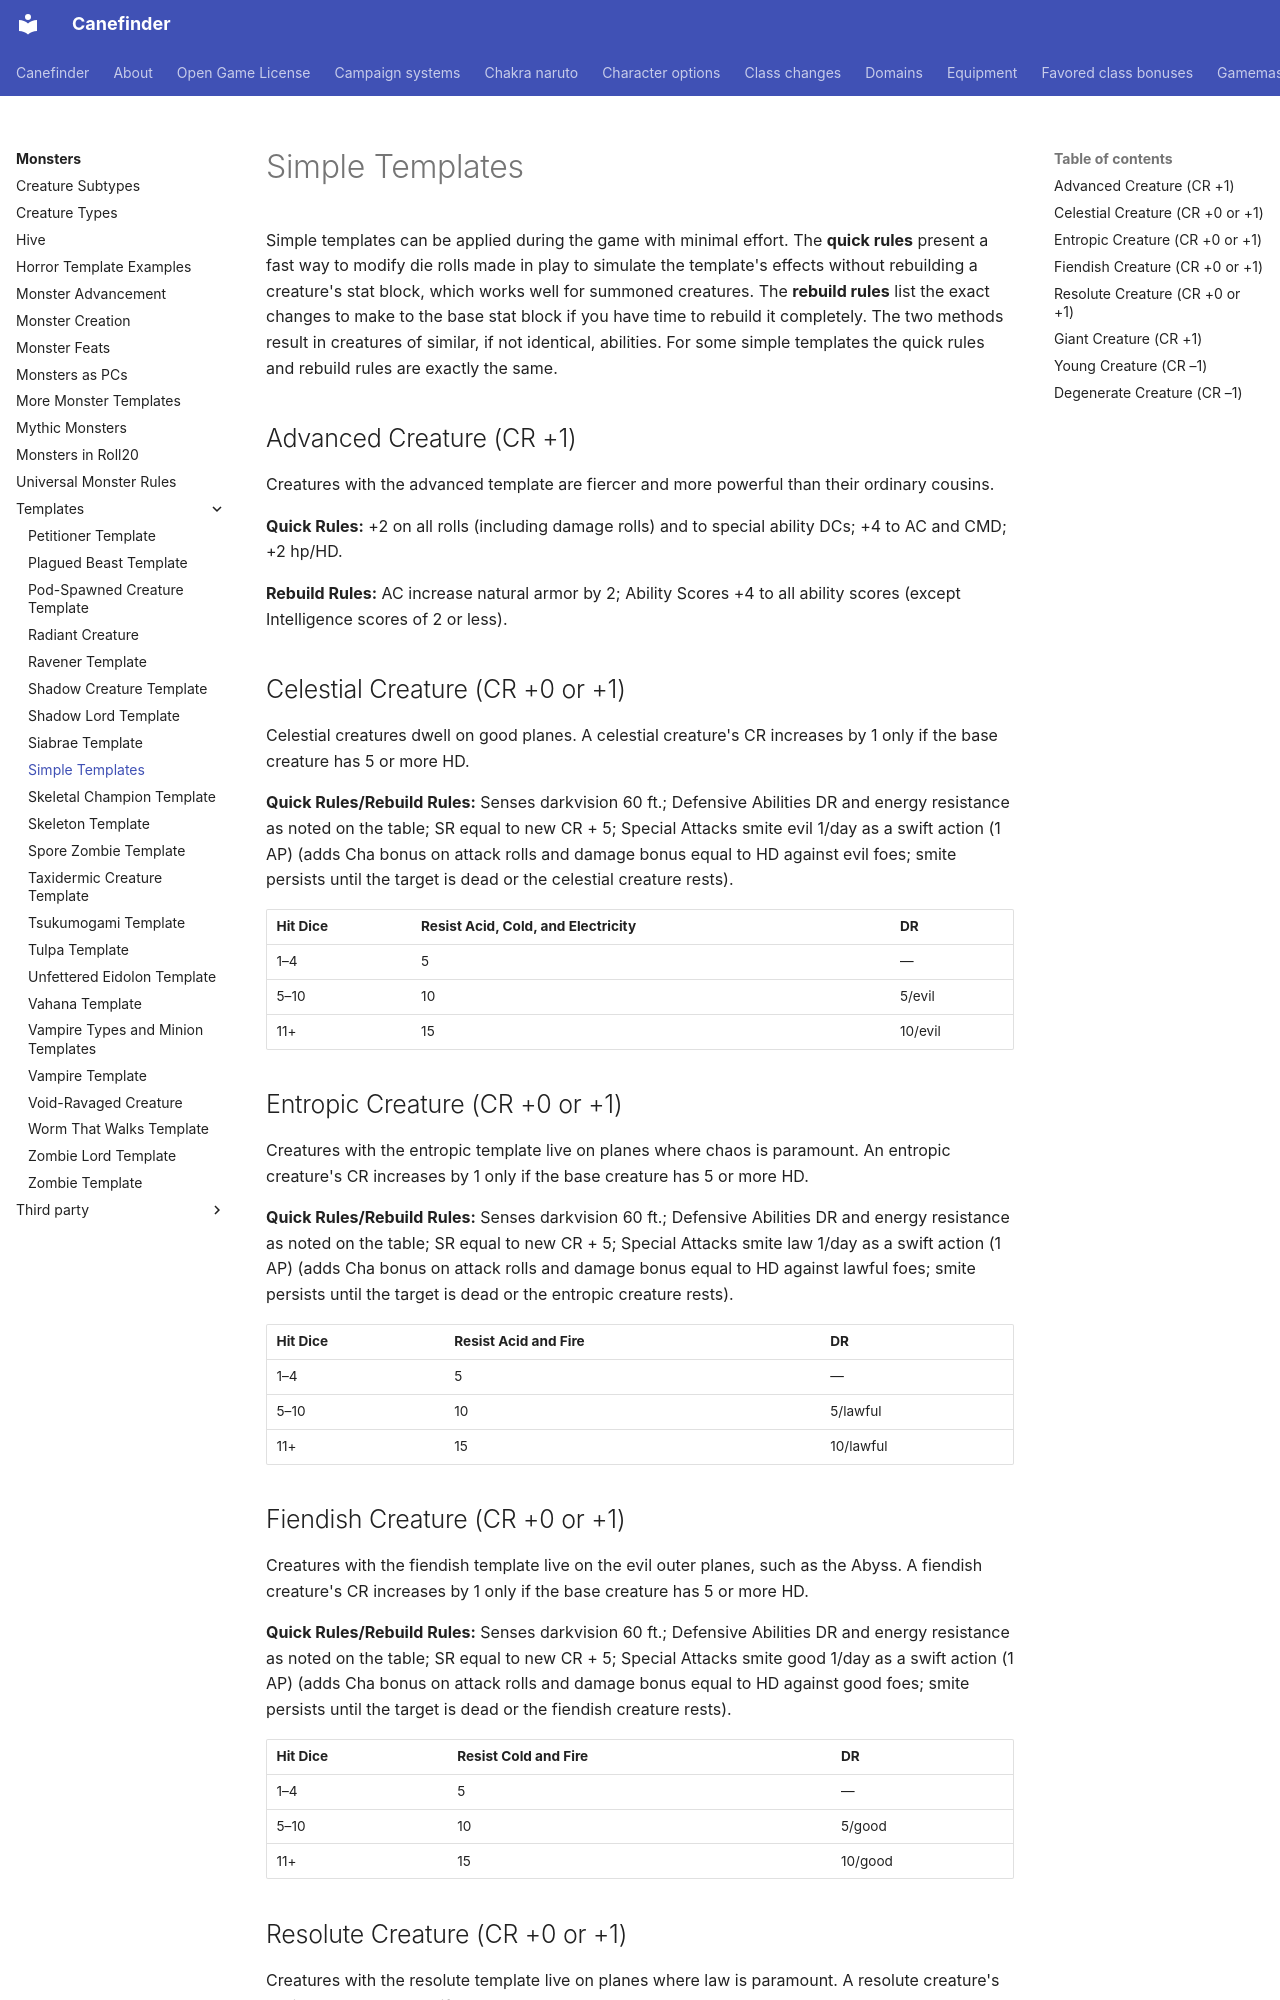

repository: canefinderhouserules/Canefinderhouserules · page: monsters/templates/simple-templates/index.html · generator: mkdocs

# Simple Templates

Simple templates can be applied during the game with minimal effort. The **quick rules** present a fast way to modify die rolls made in play to simulate the template's effects without rebuilding a creature's stat block, which works well for summoned creatures. The **rebuild rules** list the exact changes to make to the base stat block if you have time to rebuild it completely. The two methods result in creatures of similar, if not identical, abilities. For some simple templates the quick rules and rebuild rules are exactly the same.

## Advanced Creature (CR +1)

Creatures with the advanced template are fiercer and more powerful than their ordinary cousins.

**Quick Rules:** +2 on all rolls (including damage rolls) and to special ability DCs; +4 to AC and CMD; +2 hp/HD.

**Rebuild Rules:** AC increase natural armor by 2; Ability Scores +4 to all ability scores (except Intelligence scores of 2 or less).

## Celestial Creature (CR +0 or +1)

Celestial creatures dwell on good planes. A celestial creature's CR increases by 1 only if the base creature has 5 or more HD.

**Quick Rules/Rebuild Rules:** Senses darkvision 60 ft.; Defensive Abilities DR and energy resistance as noted on the table; SR equal to new CR + 5; Special Attacks smite evil 1/day as a swift action (1 AP) (adds Cha bonus on attack rolls and damage bonus equal to HD against evil foes; smite persists until the target is dead or the celestial creature rests).

| Hit Dice | Resist Acid, Cold, and Electricity | DR |
|---|---|---|
| 1–4 | 5 | — |
| 5–10 | 10 | 5/evil |
| 11+ | 15 | 10/evil |

## Entropic Creature (CR +0 or +1)

Creatures with the entropic template live on planes where chaos is paramount. An entropic creature's CR increases by 1 only if the base creature has 5 or more HD.

**Quick Rules/Rebuild Rules:** Senses darkvision 60 ft.; Defensive Abilities DR and energy resistance as noted on the table; SR equal to new CR + 5; Special Attacks smite law 1/day as a swift action (1 AP) (adds Cha bonus on attack rolls and damage bonus equal to HD against lawful foes; smite persists until the target is dead or the entropic creature rests).

| Hit Dice | Resist Acid and Fire | DR |
|---|---|---|
| 1–4 | 5 | — |
| 5–10 | 10 | 5/lawful |
| 11+ | 15 | 10/lawful |

## Fiendish Creature (CR +0 or +1)

Creatures with the fiendish template live on the evil outer planes, such as the Abyss. A fiendish creature's CR increases by 1 only if the base creature has 5 or more HD.

**Quick Rules/Rebuild Rules:** Senses darkvision 60 ft.; Defensive Abilities DR and energy resistance as noted on the table; SR equal to new CR + 5; Special Attacks smite good 1/day as a swift action (1 AP) (adds Cha bonus on attack rolls and damage bonus equal to HD against good foes; smite persists until the target is dead or the fiendish creature rests).

| Hit Dice | Resist Cold and Fire | DR |
|---|---|---|
| 1–4 | 5 | — |
| 5–10 | 10 | 5/good |
| 11+ | 15 | 10/good |
